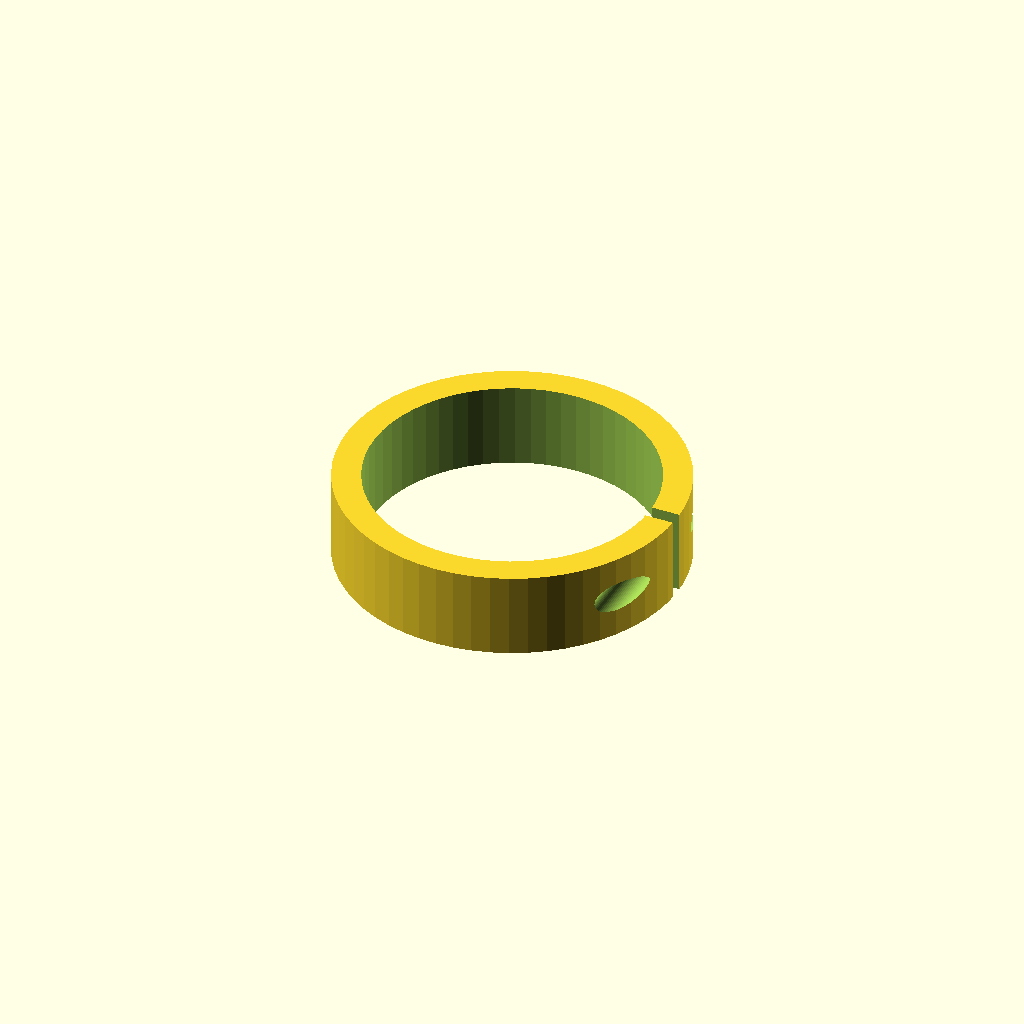
Cell 1 — every parameter at its default value.
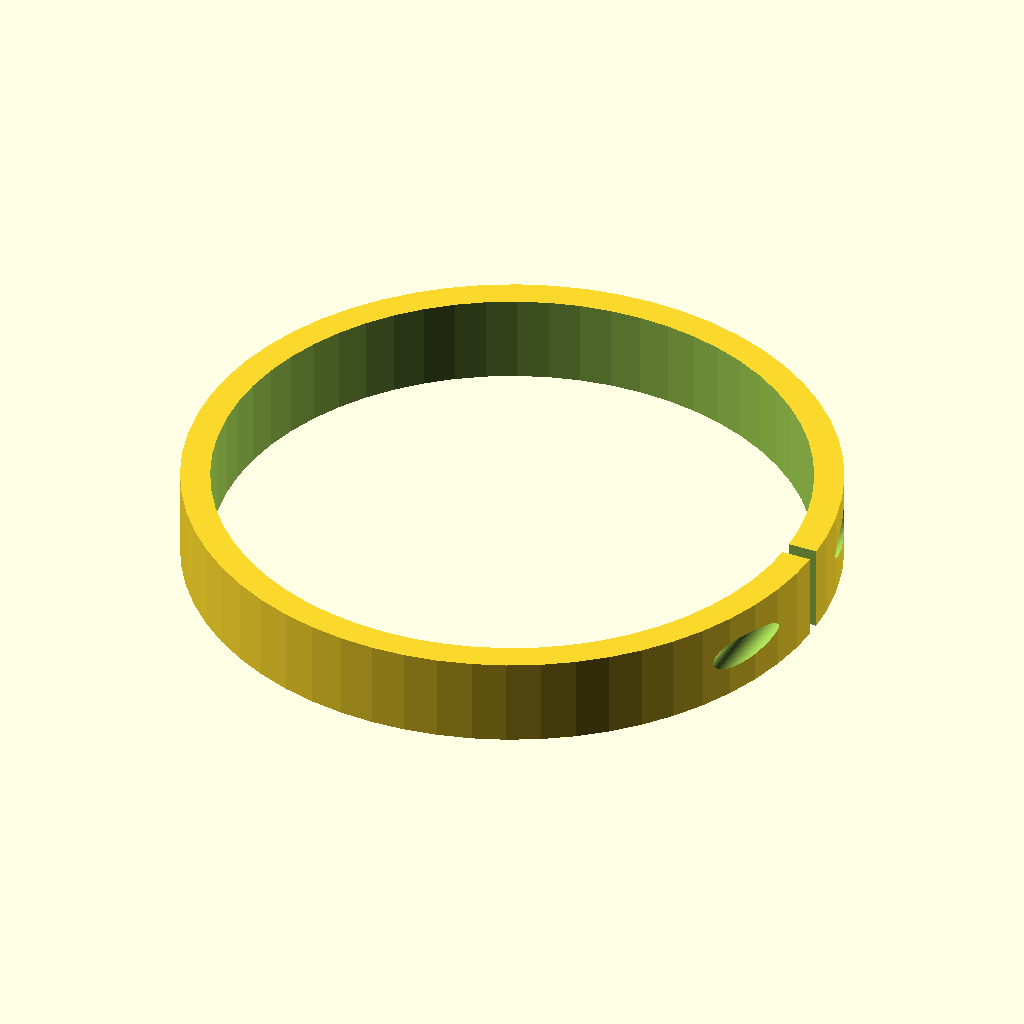
Cell 2: the same model with pipe_d = 80.
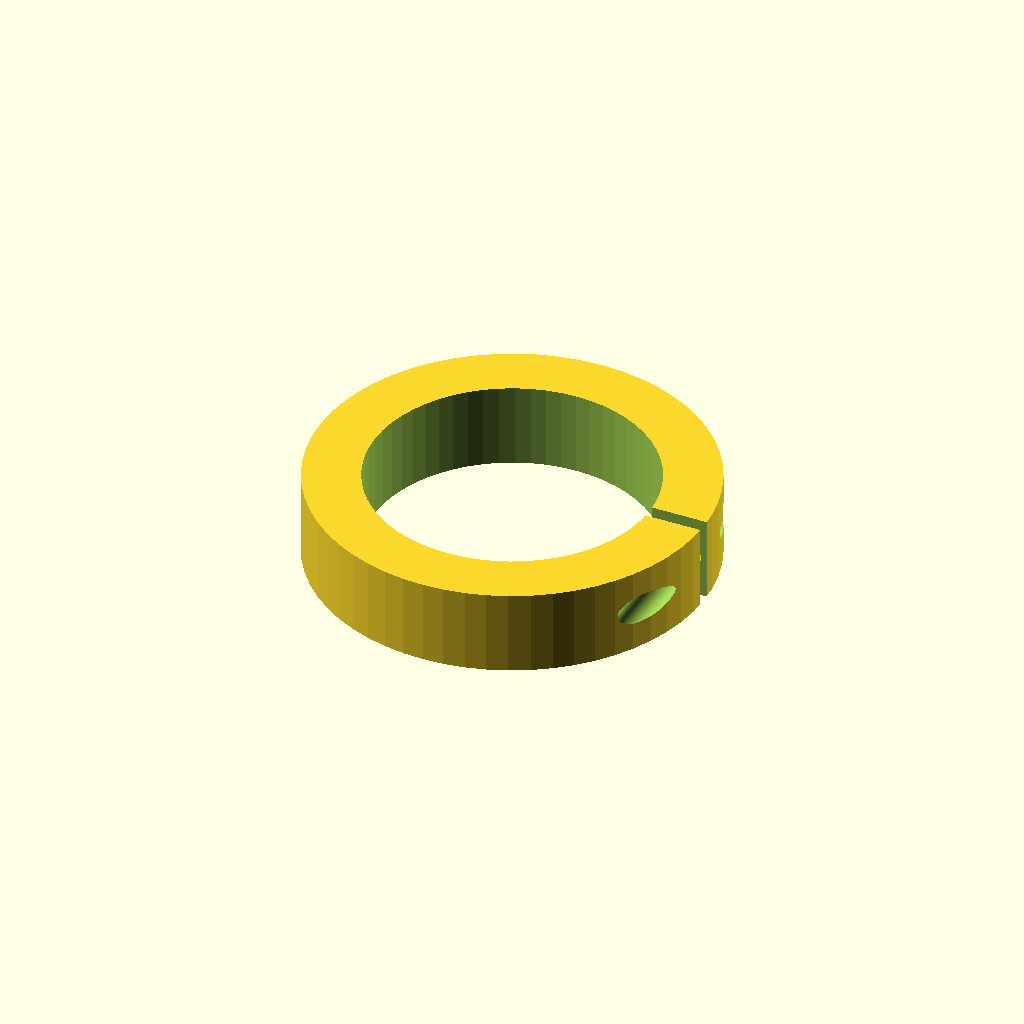
Cell 3: wall = 8 (everything else at default).
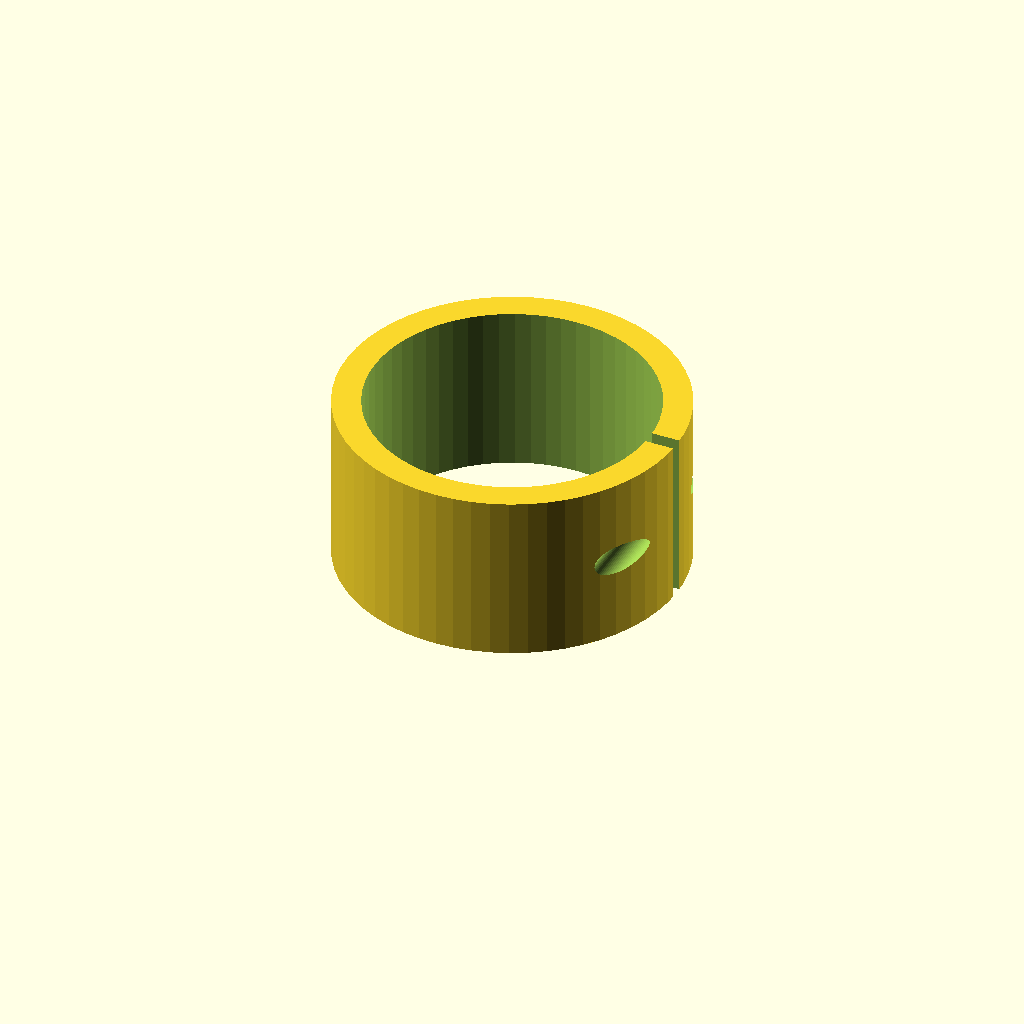
Cell 4: the same model with width = 24.
All cells are drawn from one camera (rotation 55°, 0°, 25°, orthographic, colour scheme Cornfield), so only the parameter changes between them.
OpenSCAD source file optional_data/data/parts/part_0715.scad:
// C-style pipe clamp.
$fn = 60;
eps = 0.02;
pipe_d = 40;
wall = 4;
outer_d = pipe_d + 2 * wall;
width = 12;
slit = 2;
difference() {
    cylinder(d=outer_d,h=width);
    translate([0,0,-eps]) cylinder(d=pipe_d,h=width+2*eps);
    translate([0,-slit/2,-eps]) cube([outer_d/2+eps,slit,width+2*eps]);
    translate([outer_d/2-3,-outer_d/2-eps,width/2]) rotate([-90,0,0]) cylinder(d=4.2,h=outer_d+2*eps);
}
Parameter table extracted from the source (name, type, default, range or options):
eps: number, default 0.02
pipe_d: number, default 40
wall: number, default 4
width: number, default 12
slit: number, default 2
